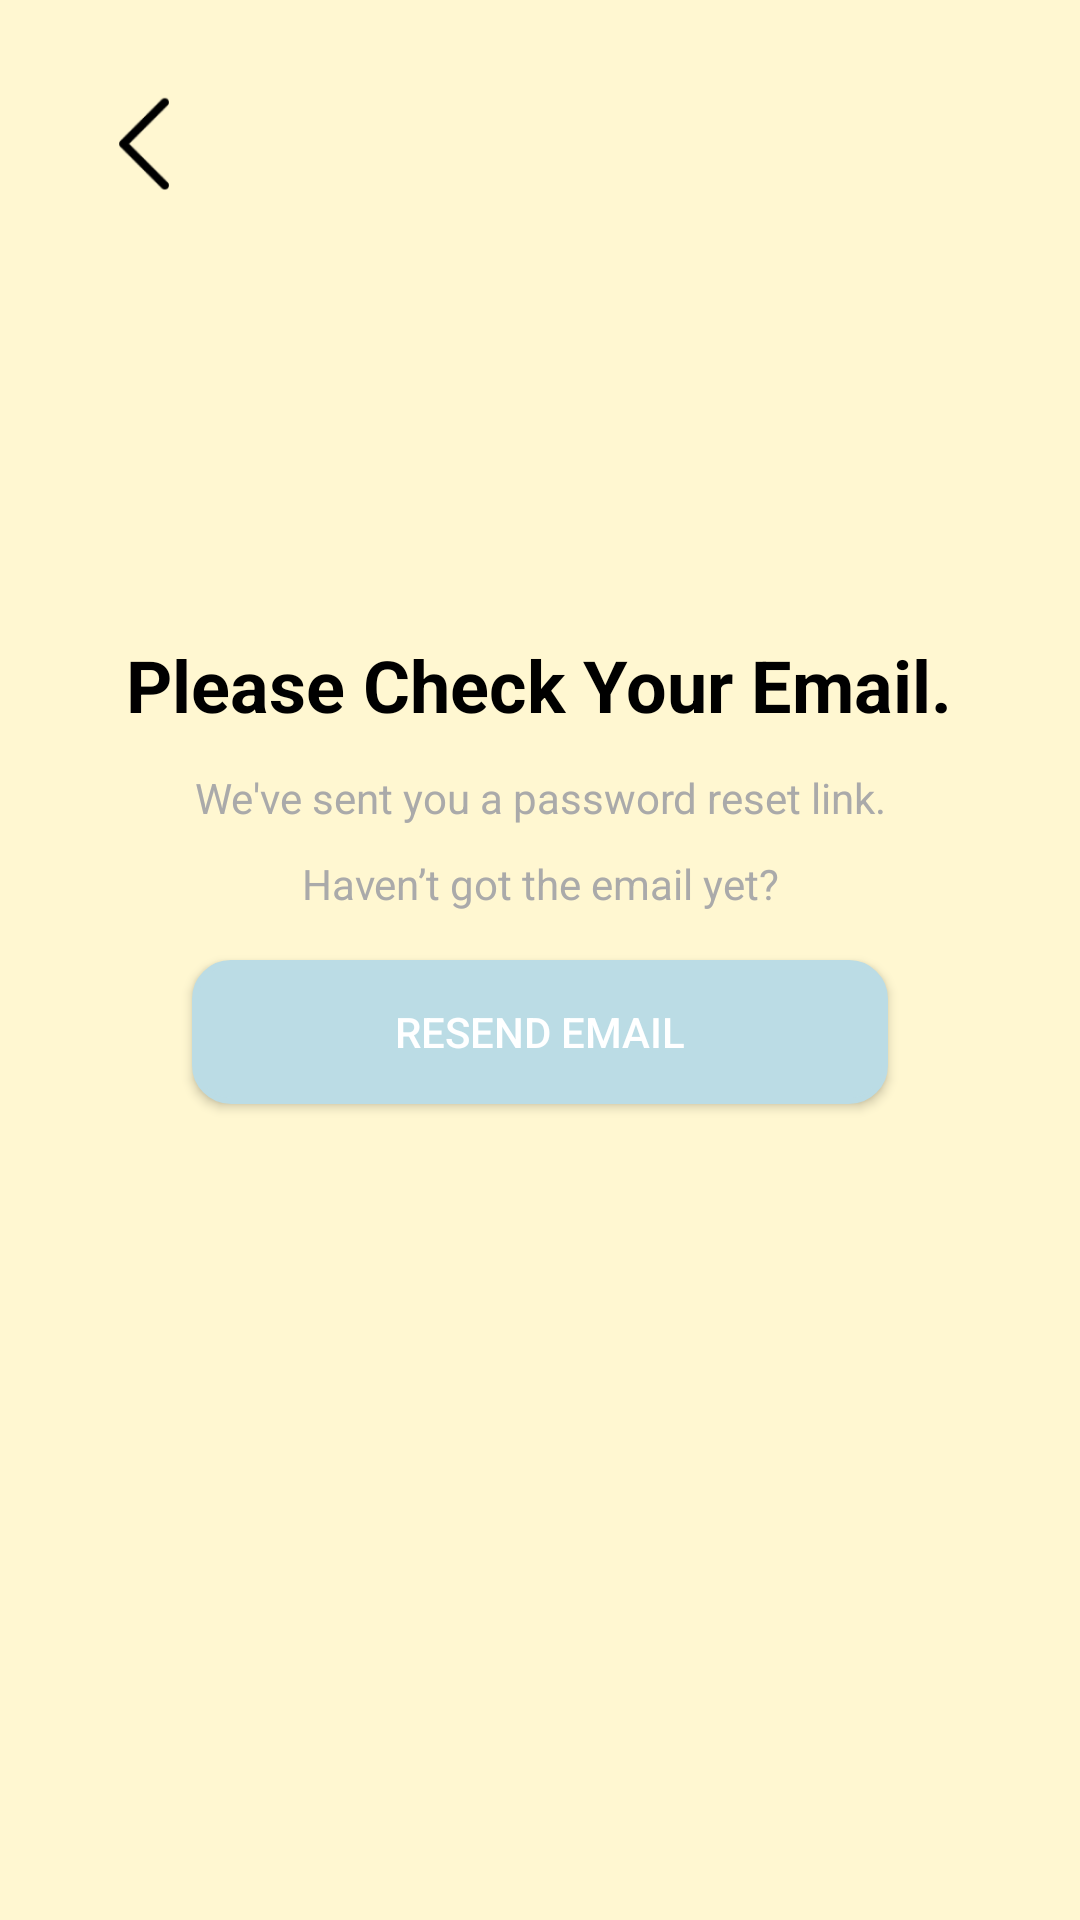

The Android layout XML behind this screen, and the referenced resources:
<!-- AndroidManifest.xml: application theme Theme.ShoeSense -->
<!-- res/layout/activity_forgot_password_email_submit.xml -->
<?xml version="1.0" encoding="utf-8"?>
<androidx.constraintlayout.widget.ConstraintLayout xmlns:android="http://schemas.android.com/apk/res/android"
    xmlns:app="http://schemas.android.com/apk/res-auto"
    xmlns:tools="http://schemas.android.com/tools"
    android:id="@+id/main"
    android:layout_width="match_parent"
    android:layout_height="match_parent"
    android:background="#FFF7D1"
    tools:context=".forgotpassword.ForgotPasswordEmailSubmitActivity"
    android:padding="24dp">

    
    <ImageButton
        android:id="@+id/backButton"
        android:layout_width="48dp"
        android:layout_height="48dp"
        android:background="@android:color/transparent"
        android:src="@drawable/button_back"
        android:scaleType="centerInside"
        android:contentDescription="Back"
        app:layout_constraintTop_toTopOf="parent"
        app:layout_constraintStart_toStartOf="parent" />

    <TextView
        android:id="@+id/titleText"
        android:layout_width="wrap_content"
        android:layout_height="wrap_content"
        android:layout_marginTop="140dp"
        android:text="Please Check Your Email."
        android:textColor="@android:color/black"
        android:textSize="24sp"
        android:textStyle="bold"
        app:layout_constraintEnd_toEndOf="parent"
        app:layout_constraintHorizontal_bias="0.494"
        app:layout_constraintStart_toStartOf="parent"
        app:layout_constraintTop_toBottomOf="@id/backButton" />

    <TextView
        android:id="@+id/subtitleText"
        android:layout_width="wrap_content"
        android:layout_height="wrap_content"
        android:text="We've sent you a password reset link."
        android:textSize="14sp"
        android:textColor="@android:color/darker_gray"
        app:layout_constraintTop_toBottomOf="@id/titleText"
        app:layout_constraintStart_toStartOf="parent"
        app:layout_constraintEnd_toEndOf="parent"
        android:layout_marginTop="12dp" />

    
    <TextView
        android:id="@+id/hintText"
        android:layout_width="wrap_content"
        android:layout_height="wrap_content"
        android:text="Haven’t got the email yet?"
        android:textSize="14sp"
        android:textColor="@android:color/darker_gray"
        app:layout_constraintBottom_toTopOf="@id/resendButton"
        app:layout_constraintStart_toStartOf="parent"
        app:layout_constraintEnd_toEndOf="parent"
        android:layout_marginBottom="16dp" />

    
    <Button
        android:id="@+id/resendButton"
        android:layout_width="0dp"
        android:layout_height="wrap_content"
        android:layout_marginHorizontal="40dp"
        android:layout_marginBottom="248dp"
        android:background="@drawable/blue_button_bg"
        android:backgroundTint="@color/blue"
        android:padding="12dp"
        android:text="Resend Email"
        android:textColor="@android:color/white"
        app:cornerRadius="12dp"
        app:layout_constraintBottom_toBottomOf="parent"
        app:layout_constraintEnd_toEndOf="parent"
        app:layout_constraintStart_toStartOf="parent" />

</androidx.constraintlayout.widget.ConstraintLayout>
<!-- resources referenced by this layout -->
<resources>
  <color name="blue">#BBDCE5</color>
  <!-- drawable blue_button_bg (drawable) -->
  <?xml version="1.0" encoding="utf-8"?>
  <selector xmlns:android="http://schemas.android.com/apk/res/android">
  
      
      <item android:state_pressed="true">
          <shape android:shape="rectangle">
              <solid android:color="#1565C0"/> 
              <corners android:radius="12dp"/>
          </shape>
      </item>
  
      
      <item>
          <shape android:shape="rectangle">
              <solid android:color="#2196F3"/> 
              <corners android:radius="12dp"/>
              <stroke
                  android:width="2dp"
                  android:color="#1565C0"/> 
          </shape>
      </item>
  
  </selector>
  <!-- drawable button_back: png bitmap (drawable, 1301 bytes) -->
  <style name="Theme.ShoeSense" parent="Base.Theme.ShoeSense" />
  <style name="Base.Theme.ShoeSense" parent="Theme.Material3.DayNight.NoActionBar">
          
          
      </style>
</resources>
